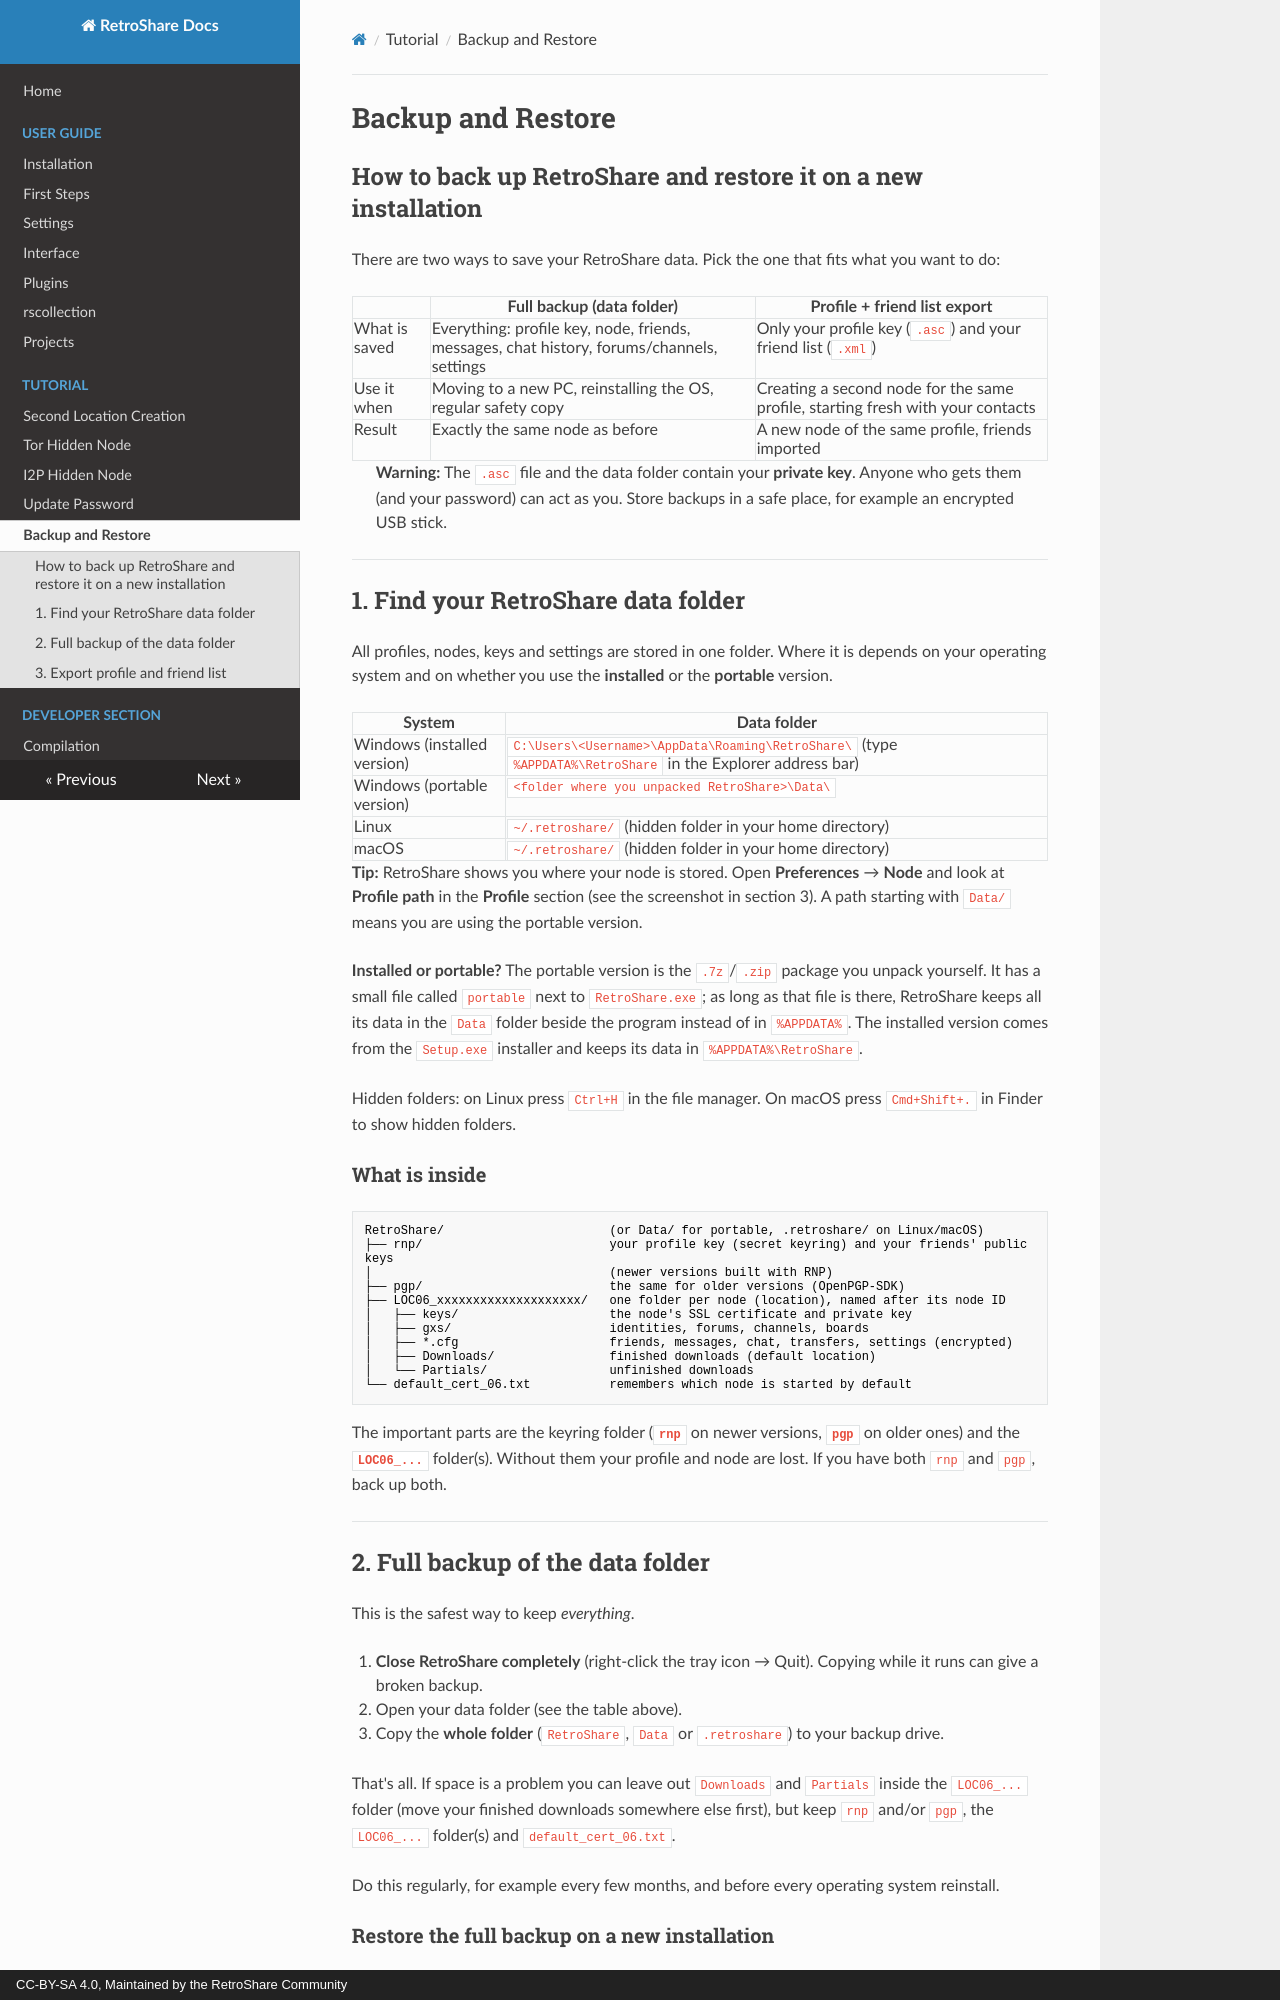

repository: RetroShare/docs · page: tutorial/backup/index.html · generator: mkdocs · copyright: CC-BY-SA 4.0, Maintained by the RetroShare Community

#Backup and Restore
##How to back up RetroShare and restore it on a new installation

There are two ways to save your RetroShare data. Pick the one that fits
what you want to do:

| | Full backup (data folder) | Profile + friend list export |
|---|---|---|
| What is saved | Everything: profile key, node, friends, messages, chat history, forums/channels, settings | Only your profile key (`.asc`) and your friend list (`.xml`) |
| Use it when | Moving to a new PC, reinstalling the OS, regular safety copy | Creating a second node for the same profile, starting fresh with your contacts |
| Result | Exactly the same node as before | A new node of the same profile, friends imported |

> **Warning:** The `.asc` file and the data folder contain your **private key**.
> Anyone who gets them (and your password) can act as you. Store backups
> in a safe place, for example an encrypted USB stick.

---

##1. Find your RetroShare data folder

All profiles, nodes, keys and settings are stored in one folder. Where it
is depends on your operating system and on whether you use the
**installed** or the **portable** version.

| System | Data folder |
|---|---|
| Windows (installed version) | `C:\Users\<Username>\AppData\Roaming\RetroShare\` (type `%APPDATA%\RetroShare` in the Explorer address bar) |
| Windows (portable version) | `<folder where you unpacked RetroShare>\Data\` |
| Linux | `~/.retroshare/` (hidden folder in your home directory) |
| macOS | `~/.retroshare/` (hidden folder in your home directory) |

**Tip:** RetroShare shows you where your node is stored. Open
**Preferences** → **Node** and look at **Profile path** in the
**Profile** section (see the screenshot in section 3). A path starting with
`Data/` means you are using the portable version.

**Installed or portable?** The portable version is the `.7z`/`.zip`
package you unpack yourself. It has a small file called `portable` next
to `RetroShare.exe`; as long as that file is there, RetroShare keeps all
its data in the `Data` folder beside the program instead of in
`%APPDATA%`. The installed version comes from the `Setup.exe` installer
and keeps its data in `%APPDATA%\RetroShare`.
